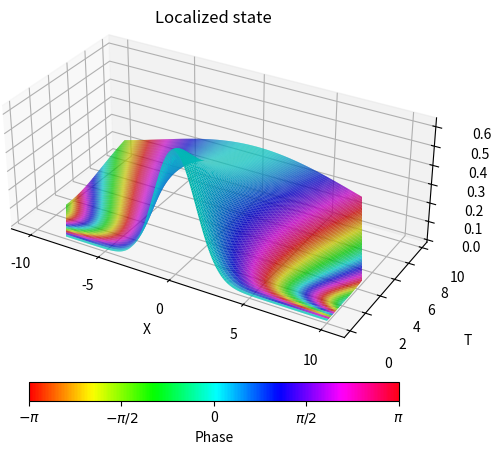
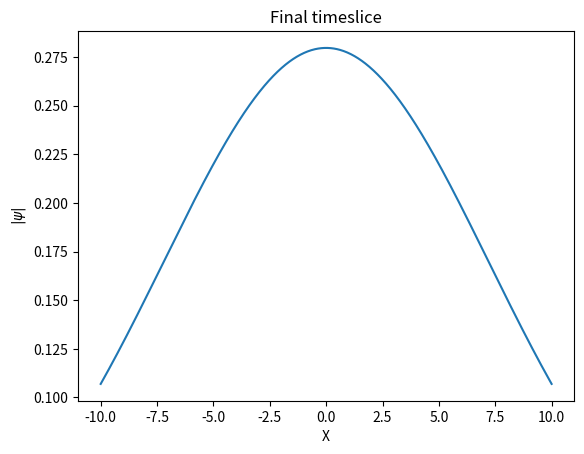

Reproduce these figures in Python, in order.
import numpy as np
from mpl_toolkits import mplot3d
import matplotlib.pyplot as plt
from matplotlib import cm, colors
from mpl_toolkits.mplot3d.axes3d import Axes3D
import matplotlib as mpl
import time

time_start = time.perf_counter()

#mass of the object
m=1
#size of the ground state of an harmonic oscillator
a=1

#values for position
x = np.linspace(-10, 10, 1001)

#ground state
def GS(x, a):
    return (1/(2*np.pi*a**2))**(1/4)*np.exp(-(x**2/(4*a**2)))

#evolved state
def ES(x, t):
    #GS energy
    E=1/(2*m*a**2)
    #time dependent width
    sigma_squared = a**2*(1+(E*t)**2)
    #common phase factor
    b = (1-1j*E*t)

    normalization_prefactor = (2*np.pi*sigma_squared)**(-1/4)
    main_exp = np.exp(-(x**2/(4*sigma_squared))*b)
    return normalization_prefactor*main_exp

#time of flight before delocalization
t_flight1 = 10
time1 = np.linspace(0, t_flight1, 101)

print("Width of wavepacket before double slit: {}".format(np.sqrt(a**2*(1+((1/(2*m*a**2))*t_flight1)**2))))

X, T = np.meshgrid(x, time1)
mod = np.abs(ES(X, T))
phase = np.angle(ES(X, T))

# Creating figure
fig = plt.figure()
ax = fig.add_subplot(1, 1, 1, projection='3d')

scale_x = 2
scale_y = 1
scale_z = 1
ax.get_proj = lambda: np.dot(Axes3D.get_proj(ax), np.diag([scale_x, scale_y, scale_z, 1]))

norm_colour = mpl.colors.Normalize(vmin=phase.min(), vmax=phase.max())
LS = ax.plot_surface(X, T, mod, rstride=2, cstride=2, facecolors=cm.hsv(norm_colour(phase)), edgecolor ='none')
colbar = cm.ScalarMappable(cmap=plt.cm.hsv, norm=norm_colour)
cbar = fig.colorbar(colbar, ax = ax, orientation='horizontal', fraction=0.05)
cbar.set_ticks([-np.pi, -np.pi/2 , 0, np.pi/2, np.pi])
cbar.set_ticklabels(['$-\pi$', '$-\pi/2$', 0, '$\pi/2$', '$\pi$'])
cbar.set_label('Phase')
ax.set_title('Localized state')
ax.set_xlabel('X')
ax.set_ylabel('T')
ax.set_zlabel('$|\psi|$')

fig2 = plt.figure()
ax2 = fig2.add_subplot(1, 1, 1)

ax2.plot(x, np.abs(ES(x, t_flight1)))
ax2.set_title('Final timeslice')
ax2.set_xlabel('X')
ax2.set_ylabel('$|\psi|$')

time_elapsed = (time.perf_counter() - time_start)
print ("checkpoint %5.1f secs" % (time_elapsed))

plt.show()